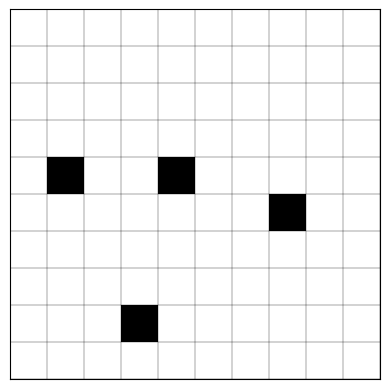

Write the Python code that produced this figure.
import matplotlib.pyplot as plt
#import matplotlib.colors as colors
from matplotlib import colors
import numpy as np
import random

def plot_grid(data):
	fig, ax = plt.subplots()
	ax.imshow(data, cmap=cmap, norm=norm)
	ax.grid(which='major', axis='both', linestyle='-', color='k', linewidth=0.25)		# draw gridlines
	ax.set_xticks(np.arange(0.5, rows, 1))
	ax.set_yticks(np.arange(0.5, cols, 1))
	plt.tick_params(axis='both', which='both', bottom=False,   
					left=False, labelbottom=False, labelleft=False)
	plt.show() 

def moore_neighborhood_kernel(data_pad, rows, cols):
	kernel = np.array([[1,1,1], [1,0,1], [1,1,1]])
	neighbors = np.zeros(rows*cols).reshape(rows,cols)

	for i in range(0,rows):
		for j in range(0,cols):
			neighbors[i,j] = np.multiply(kernel, data_pad[(i):(i+3), (j):(j+3)]).sum() 		# calculate num. neighbors

	return neighbors

def place_agents(data, num_agents):
	for i in range(0,num_agents):
		data[random.randint(0, rows - 1), random.randint(0, cols - 1)] = 1

	return(data)

###
# Begin main
###

# Cell options
EMPTY_CELL = 0
START_CELL = 1

# Create discrete colormap
cmap = colors.ListedColormap(['white', 'black'])
bounds = [EMPTY_CELL, START_CELL]
norm = colors.BoundaryNorm(bounds, cmap.N)

if __name__ == "__main__":
	rows = 10
	cols = 10

	data = np.zeros(rows * cols).reshape(rows, cols)
	data = place_agents(data, 4)
	data_pad = np.pad(data, pad_width=1, mode='constant')

	neighbors = moore_neighborhood_kernel(data_pad, rows, cols)

	print(neighbors)

	plot_grid(data)